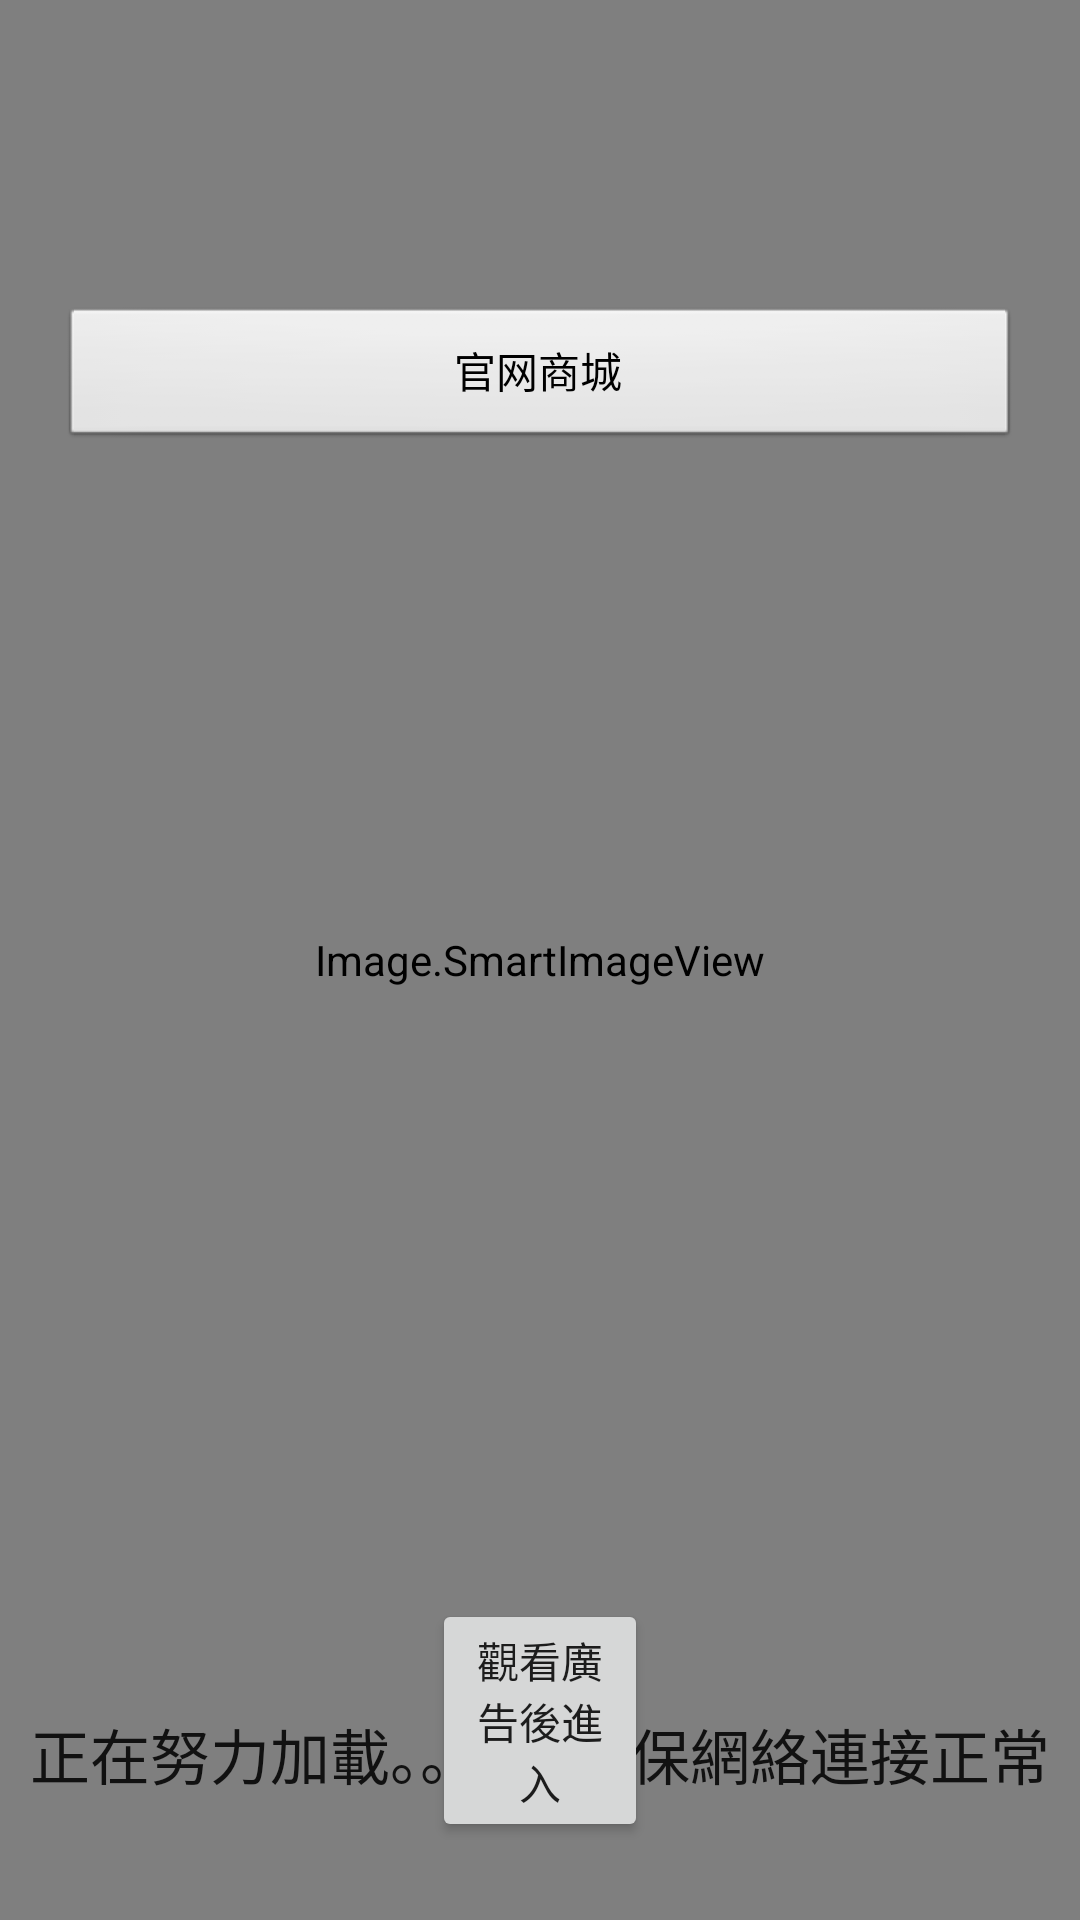

Here is an Android app screen rendered from its layout file. Give the layout XML and the strings, colors and styles it references.
<!-- AndroidManifest.xml: application theme AppTheme -->
<!-- res/layout/a.xml -->
<?xml version="1.0" encoding="utf-8"?>
<RelativeLayout xmlns:android="http://schemas.android.com/apk/res/android"
    android:layout_width="match_parent"
    android:layout_height="match_parent"
    android:background="#4CAF50">




    <ImageView
        android:id="@+id/homeb"
        android:layout_width="300dp"
        android:layout_height="300dp"
        android:layout_centerInParent="true"
        android:src="@drawable/homeb" />


    <Button
        android:id="@+id/button"
        style="@android:style/Widget.Button"
        android:layout_width="match_parent"
        android:layout_height="wrap_content"
        android:layout_above="@id/homeb"
        android:layout_centerHorizontal="true"
        android:layout_margin="20dp"
        android:layout_marginBottom="20dp"
        android:text="官网商城" />

    <Button
        android:layout_width="wrap_content"
        android:layout_height="wrap_content"
        android:id="@+id/home_bt"
        android:layout_below="@+id/homeb"
        android:layout_alignParentStart="true"
        android:layout_alignParentLeft="true"
        android:layout_alignParentEnd="true"
        android:layout_alignParentRight="true"
        android:layout_marginStart="144dp"
        android:layout_marginLeft="144dp"
        android:layout_marginTop="63dp"
        android:layout_marginEnd="144dp"
        android:layout_marginRight="144dp"
        android:text="觀看廣告後進入" />

    <Image.SmartImageView
        android:id="@+id/myImage"
        android:layout_width="match_parent"
        android:layout_height="match_parent"
        android:scaleType="fitXY" />

    <ProgressBar
        android:id="@+id/progressBar"
        style="?android:attr/progressBarStyle"
        android:layout_width="100dp"
        android:layout_height="100dp"
        android:layout_below="@id/homeb"
        android:layout_centerInParent="true"
        />
    <TextView
        android:id="@+id/text"
        android:textColor="#111111"
        android:textSize="20dp"
        android:text="正在努力加載。。。請確保網絡連接正常"
        android:gravity="center"
        android:layout_width="match_parent"
        android:layout_height="wrap_content"
        android:layout_below="@id/progressBar"/>


</RelativeLayout>
<!-- resources referenced by this layout -->
<resources>
  <!-- drawable homeb: png bitmap (drawable, 180071 bytes) -->
  <style name="AppTheme" parent="Theme.AppCompat.Light.DarkActionBar">
          
          <item name="colorPrimary">@color/colorPrimary</item>
          <item name="colorPrimaryDark">@color/colorPrimaryDark</item>
          <item name="colorAccent">@color/colorAccent</item>
      </style>
  <!-- not gathered from this repository: default colours our renderer supplied (Android Studio template values) -->
  <color name="colorPrimary">#FF6200EE</color>
  <color name="colorPrimaryDark">#FF3700B3</color>
  <color name="colorAccent">#FF03DAC5</color>
</resources>
